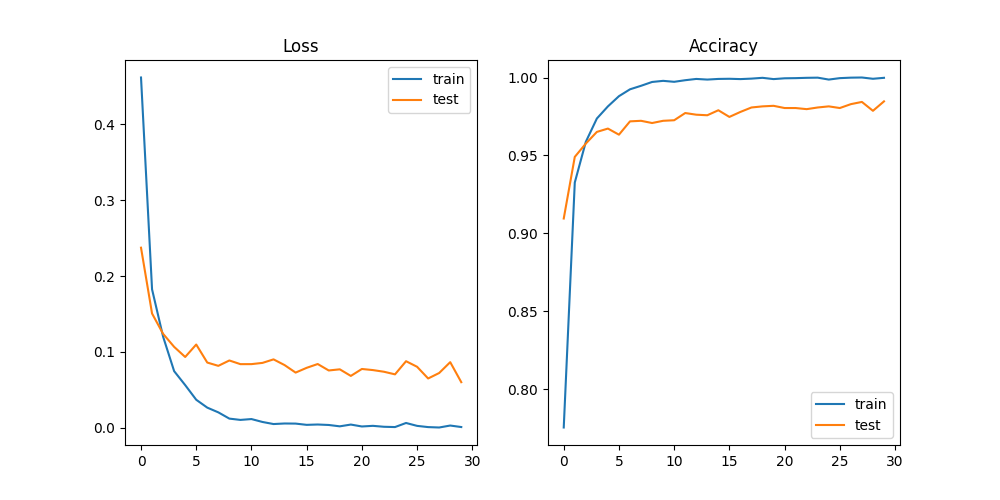

The data file committed next to this chart (first rows):
epoch, train_loss, train_acc, test_loss, test_acc
0, 0.4614, 0.7755, 0.2373, 0.9095
1, 0.1825, 0.9326, 0.1506, 0.9491
2, 0.1201, 0.9587, 0.1239, 0.9576
3, 0.07472, 0.9737, 0.1067, 0.9651
4, 0.05636, 0.9815, 0.09339, 0.9672
5, 0.03704, 0.988, 0.1098, 0.9633
6, 0.02669, 0.9924, 0.08604, 0.9719
7, 0.02046, 0.9947, 0.08171, 0.9722
8, 0.01222, 0.9971, 0.08878, 0.9708
9, 0.01051, 0.9979, 0.08394, 0.9722
10, 0.01164, 0.9972, 0.08397, 0.9726
11, 0.007798, 0.9983, 0.08559, 0.9772
12, 0.005066, 0.9991, 0.09023, 0.9761
13, 0.005793, 0.9987, 0.08271, 0.9758
14, 0.005658, 0.9991, 0.07283, 0.979
15, 0.004001, 0.9992, 0.0791, 0.9747
16, 0.004456, 0.999, 0.08411, 0.9779
17, 0.003838, 0.9993, 0.07562, 0.9808
18, 0.002052, 0.9998, 0.07713, 0.9815
19, 0.004379, 0.999, 0.06844, 0.9818
20, 0.001868, 0.9995, 0.07758, 0.9804
21, 0.002701, 0.9996, 0.07613, 0.9804
22, 0.001469, 0.9998, 0.07394, 0.9797
23, 0.00109, 0.9999, 0.07051, 0.9808
24, 0.006469, 0.9987, 0.08781, 0.9815
25, 0.002662, 0.9996, 0.08047, 0.9804
26, 0.001045, 0.9999, 0.06507, 0.9829
27, 0.0005165, 1.0, 0.07228, 0.9843
28, 0.003102, 0.9992, 0.08657, 0.9786
29, 0.001124, 0.9998, 0.0602, 0.9847
